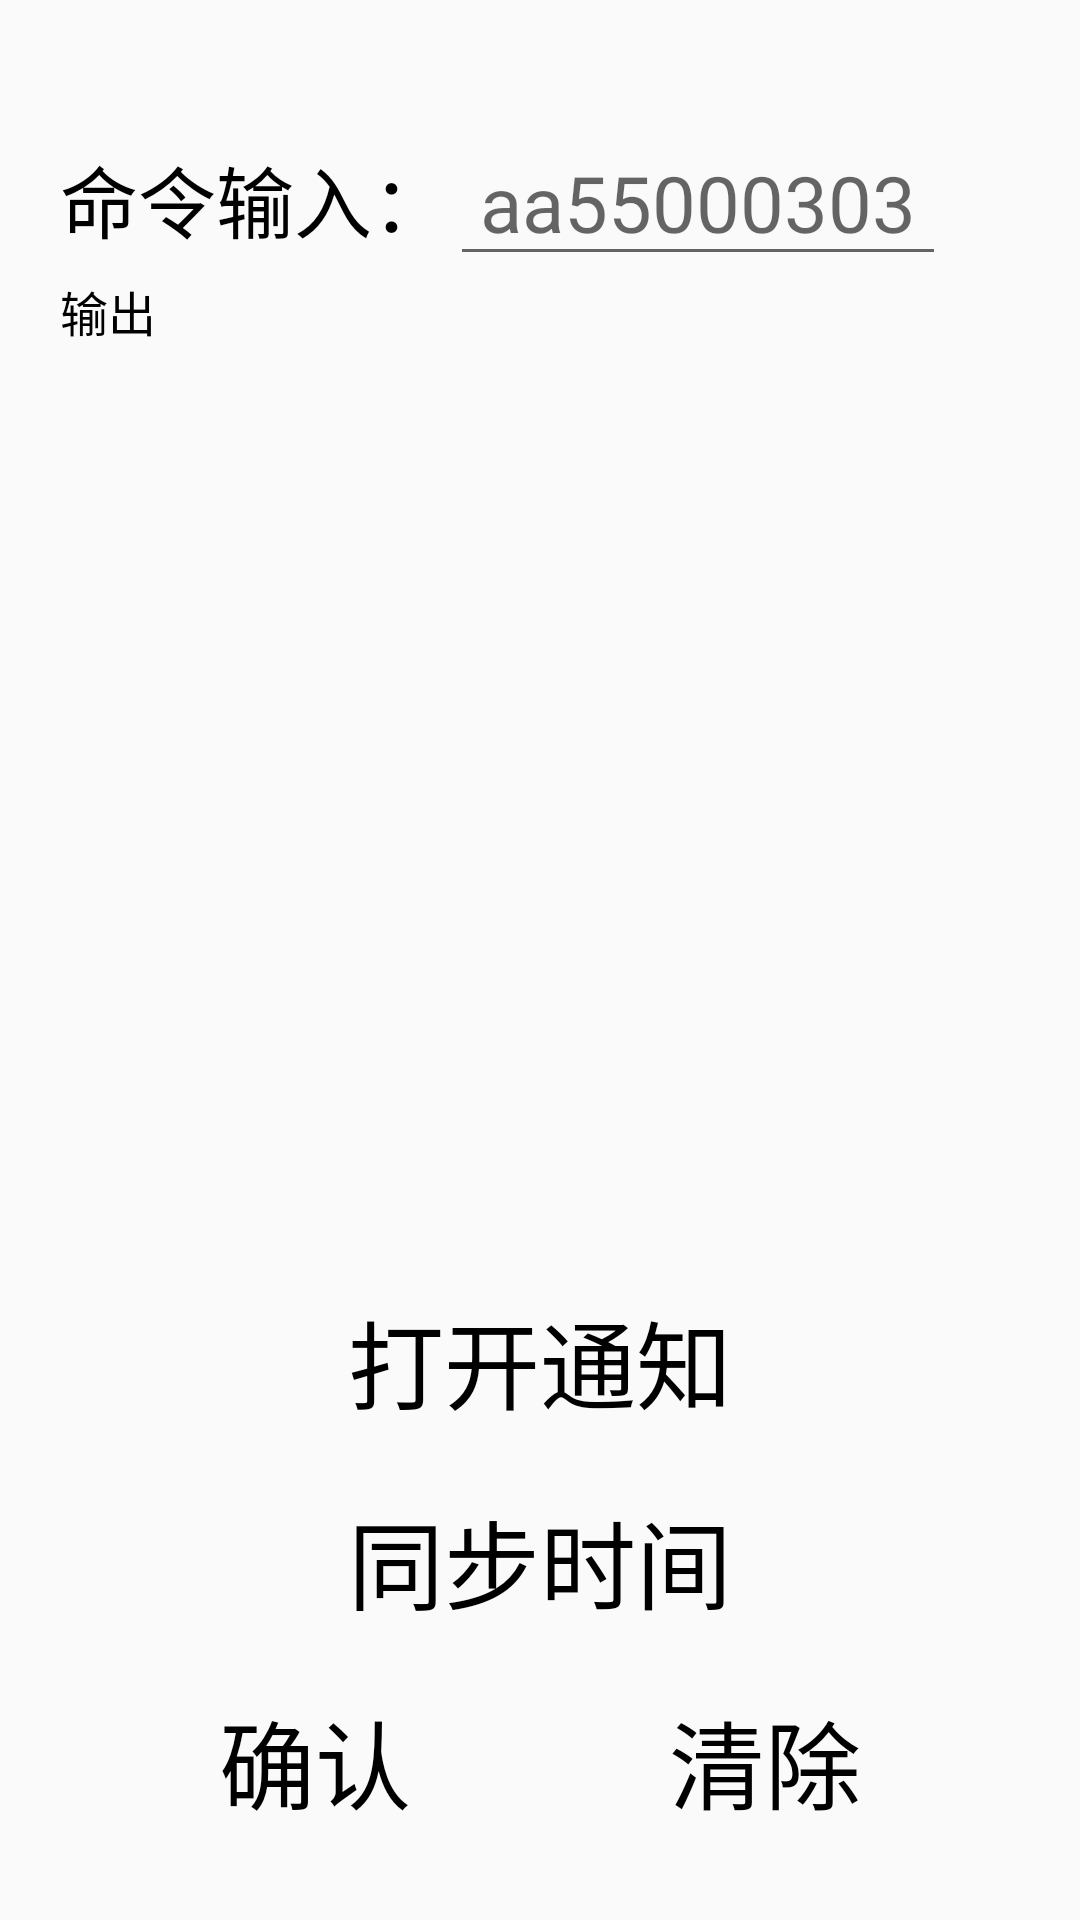

The Android layout XML behind this screen, and the referenced resources:
<!-- AndroidManifest.xml: application theme AppTheme -->
<!-- res/layout/activity_meansure.xml -->
<?xml version="1.0" encoding="utf-8"?>
<RelativeLayout xmlns:android="http://schemas.android.com/apk/res/android"
    android:orientation="vertical"
    android:padding="20dp"
    android:layout_width="match_parent"
    android:layout_height="match_parent">

    <LinearLayout
        android:id="@+id/ll_input"
        android:layout_alignParentTop="true"
        android:layout_marginTop="20dp"
        android:orientation="horizontal"
        android:layout_width="match_parent"
        android:layout_height="wrap_content">

        <TextView
            android:textColor="@android:color/black"
            android:textSize="26sp"
            android:text="命令输入："
            android:layout_width="wrap_content"
            android:layout_height="wrap_content"/>

        <EditText
            android:paddingLeft="10dp"
            android:paddingRight="10dp"
            android:hint="aa55000303"
            android:textSize="26sp"
            android:textColor="@android:color/black"
            android:id="@+id/et_input"
            android:layout_width="wrap_content"
            android:layout_height="wrap_content"/>

    </LinearLayout>

    <TextView
        android:layout_above="@+id/tv_open"
        android:layout_below="@+id/ll_input"
        android:text="输出"
        android:fadeScrollbars="false"
        android:scrollbars="vertical"
        android:textSize="16sp"
        android:textColor="@android:color/black"
        android:id="@+id/tv_control"
        android:layout_width="match_parent"
        android:layout_height="wrap_content"/>


    <TextView
        android:id="@+id/tv_open"
        android:text="打开通知"
        android:textColor="@android:color/black"
        android:textSize="32sp"
        android:gravity="center"
        android:layout_marginLeft="10dp"
        android:layout_marginRight="10dp"
        android:layout_marginBottom="20dp"
        android:layout_above="@+id/tv_date"
        android:layout_width="match_parent"
        android:layout_height="wrap_content"/>


    <TextView
        android:id="@+id/tv_date"
        android:text="同步时间"
        android:textColor="@android:color/black"
        android:textSize="32sp"
        android:gravity="center"
        android:layout_marginLeft="10dp"
        android:layout_marginRight="10dp"
        android:layout_marginBottom="20dp"
        android:layout_above="@+id/ll_btn"
        android:layout_width="match_parent"
        android:layout_height="wrap_content"/>

    <LinearLayout
        android:id="@+id/ll_btn"
        android:layout_marginLeft="10dp"
        android:layout_marginRight="10dp"
        android:layout_marginBottom="10dp"
        android:layout_alignParentBottom="true"
        android:orientation="horizontal"
        android:layout_width="match_parent"
        android:layout_height="wrap_content">

        <TextView
            android:layout_weight="1"
            android:id="@+id/tv_sure"
            android:text="确认"
            android:textColor="@android:color/black"
            android:textSize="32sp"
            android:gravity="center"
            android:layout_width="match_parent"
            android:layout_height="wrap_content"/>


        <TextView
            android:layout_weight="1"
            android:id="@+id/tv_clear"
            android:text="清除"
            android:textColor="@android:color/black"
            android:textSize="32sp"
            android:gravity="center"
            android:layout_width="match_parent"
            android:layout_height="wrap_content"/>

    </LinearLayout>


</RelativeLayout>
<!-- resources referenced by this layout -->
<resources>
  <style name="AppTheme" parent="Theme.AppCompat.Light.NoActionBar">
          <item name="colorPrimary">@color/colorPrimary</item>
          <item name="colorPrimaryDark">@color/colorPrimaryDark</item>
          <item name="colorAccent">@color/colorAccent</item>
      </style>
  <color name="colorPrimary">#6200EE</color>
  <color name="colorPrimaryDark">#3700B3</color>
  <color name="colorAccent">#03DAC5</color>
</resources>
